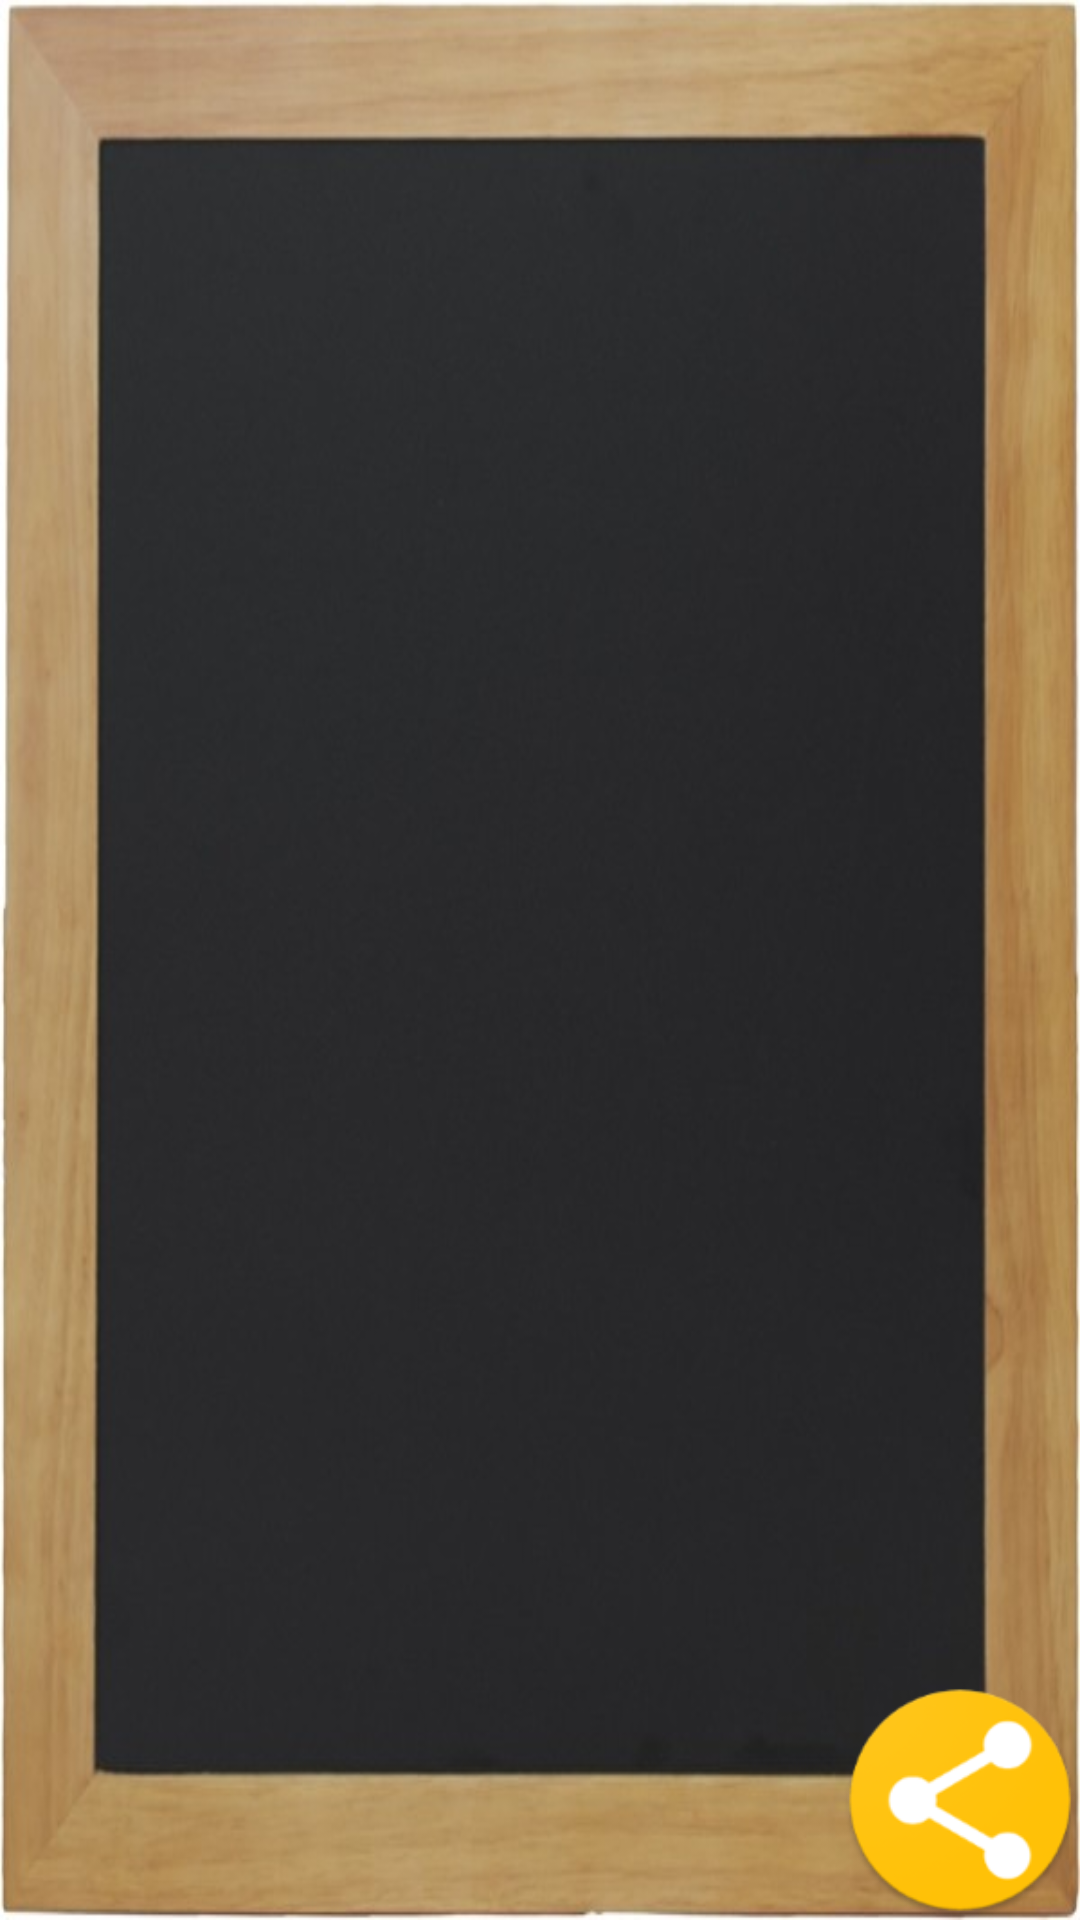

The Android layout XML behind this screen, and the referenced resources:
<!-- AndroidManifest.xml: application theme AppTheme -->
<!-- res/layout/statistiche_test.xml -->
<?xml version="1.0" encoding="utf-8"?>
<android.support.constraint.ConstraintLayout xmlns:android="http://schemas.android.com/apk/res/android"
    android:layout_width="match_parent"
    android:layout_height="match_parent">

    <RelativeLayout
        android:layout_width="match_parent"
        android:layout_height="match_parent"
        android:background="@drawable/lavagna1">

        <RelativeLayout
            android:layout_width="300dp"
            android:layout_height="match_parent"
            android:layout_centerHorizontal="true"
            android:layout_marginTop="50dp"
            android:layout_marginBottom="50dp">

            <ScrollView
                android:layout_width="match_parent"
                android:layout_height="match_parent">

                <RelativeLayout
                    android:layout_width="match_parent"
                    android:layout_height="480dp"
                    android:layout_marginTop="50dp">

                    <TextView
                        android:id="@+id/statisiche_tm"
                        android:layout_width="300dp"
                        android:layout_height="match_parent"
                        android:layout_centerHorizontal="true"
                        android:layout_marginLeft="15dp"
                        android:text=""
                        android:textColor="#fff"
                        android:textSize="20dp"
                        android:textStyle="bold" />

                </RelativeLayout>

            </ScrollView>

        </RelativeLayout>

        <Button
            android:id="@+id/cancella_cronologia"
            android:layout_width="80dp"
            android:layout_height="80dp"
            android:layout_alignParentBottom="true"
            android:layout_alignParentLeft="true"
            android:layout_alignParentStart="true"
            android:layout_centerHorizontal="true"
            android:background="@drawable/cestino"
            android:onClick="cancellaCronologia"
            android:textColor="#000"
            android:textStyle="bold" />

        <Button
            android:id="@+id/condividi_cronologia"
            android:layout_width="80dp"
            android:layout_height="80dp"
            android:layout_alignParentBottom="true"
            android:layout_alignParentEnd="true"
            android:layout_alignParentRight="true"
            android:layout_centerHorizontal="true"
            android:background="@drawable/condividi"
            android:onClick="condividiCronologia"
            android:textColor="#000"
            android:textStyle="bold" />

        <ImageView
            android:layout_width="wrap_content"
            android:layout_height="wrap_content"
            android:layout_alignParentRight="true"
            android:src="@drawable/test_res" />

    </RelativeLayout>

</android.support.constraint.ConstraintLayout>
<!-- resources referenced by this layout -->
<resources>
  <!-- drawable condividi: png bitmap (drawable, 5247 bytes) -->
  <!-- drawable lavagna1: jpg bitmap (drawable, 39706 bytes) -->
  <style name="AppTheme" parent="Theme.AppCompat.Light.NoActionBar">
          
          <item name="colorPrimary">@color/ColorPrimary</item>
          <item name="android:windowFullscreen">true</item>
          <item name="colorPrimaryDark">@color/ColorPrimaryDark</item>
      </style>
  <color name="ColorPrimary">#000</color>
  <color name="ColorPrimaryDark">#e49800</color>
</resources>
